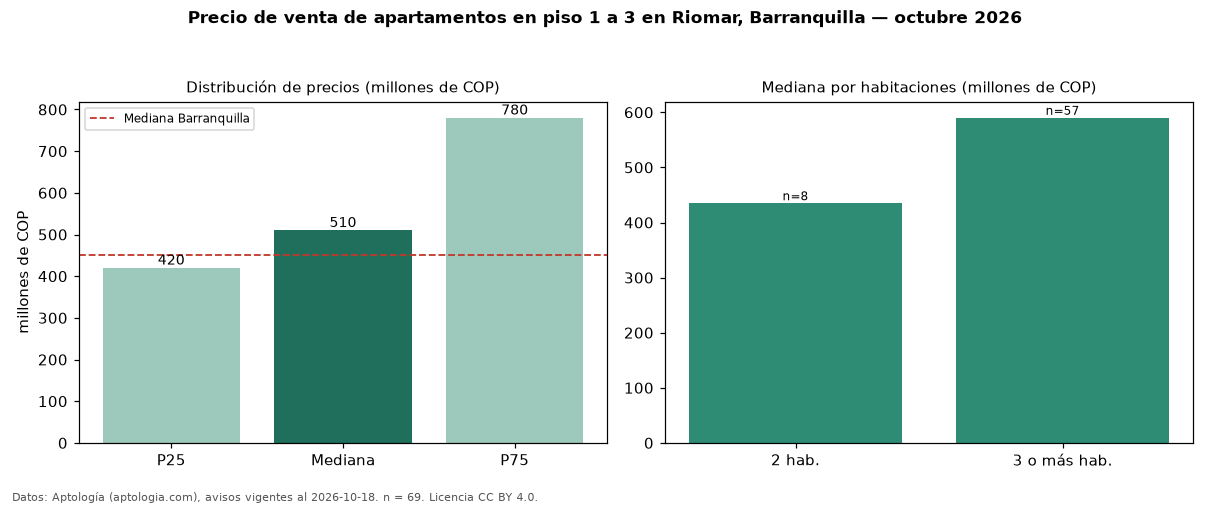

Source data for this figure (header and first rows):
seccion, metrica, valor, moneda, n
filtro, piso1, en piso 1 a 3, , 69
precio, p25, 420000000, COP, 69
precio, mediana, 510000000, COP, 69
precio, p75, 780000000, COP, 69
precio, minimo, 210000000, COP, 69
precio, maximo, 2400000000, COP, 69
m2, mediana_precio_m2, 4273504, COP, 67
m2, area_mediana_m2, 135.0, m2, 67
admin, mediana_admin_mes, 652000, COP, 55
banos, mediana_banos, 3.0, , 
parqueadero, pct_con_parqueadero, 100.0, %, 69
estrato, estrato_mas_frecuente, 6, , 69
habitaciones, 2, 435000000, COP, 8
habitaciones, 3+, 590000000, COP, 57
ciudad, mediana_ciudad_referencia, 450000000, COP, 
ciudad, mediana_m2_ciudad, 4531707, COP, 
fuente, fecha_datos, 2026-10-18, , 
fuente, atribucion, https://www.aptologia.com/venta/barranqu…, , 
fuente, licencia, CC BY 4.0, , 
